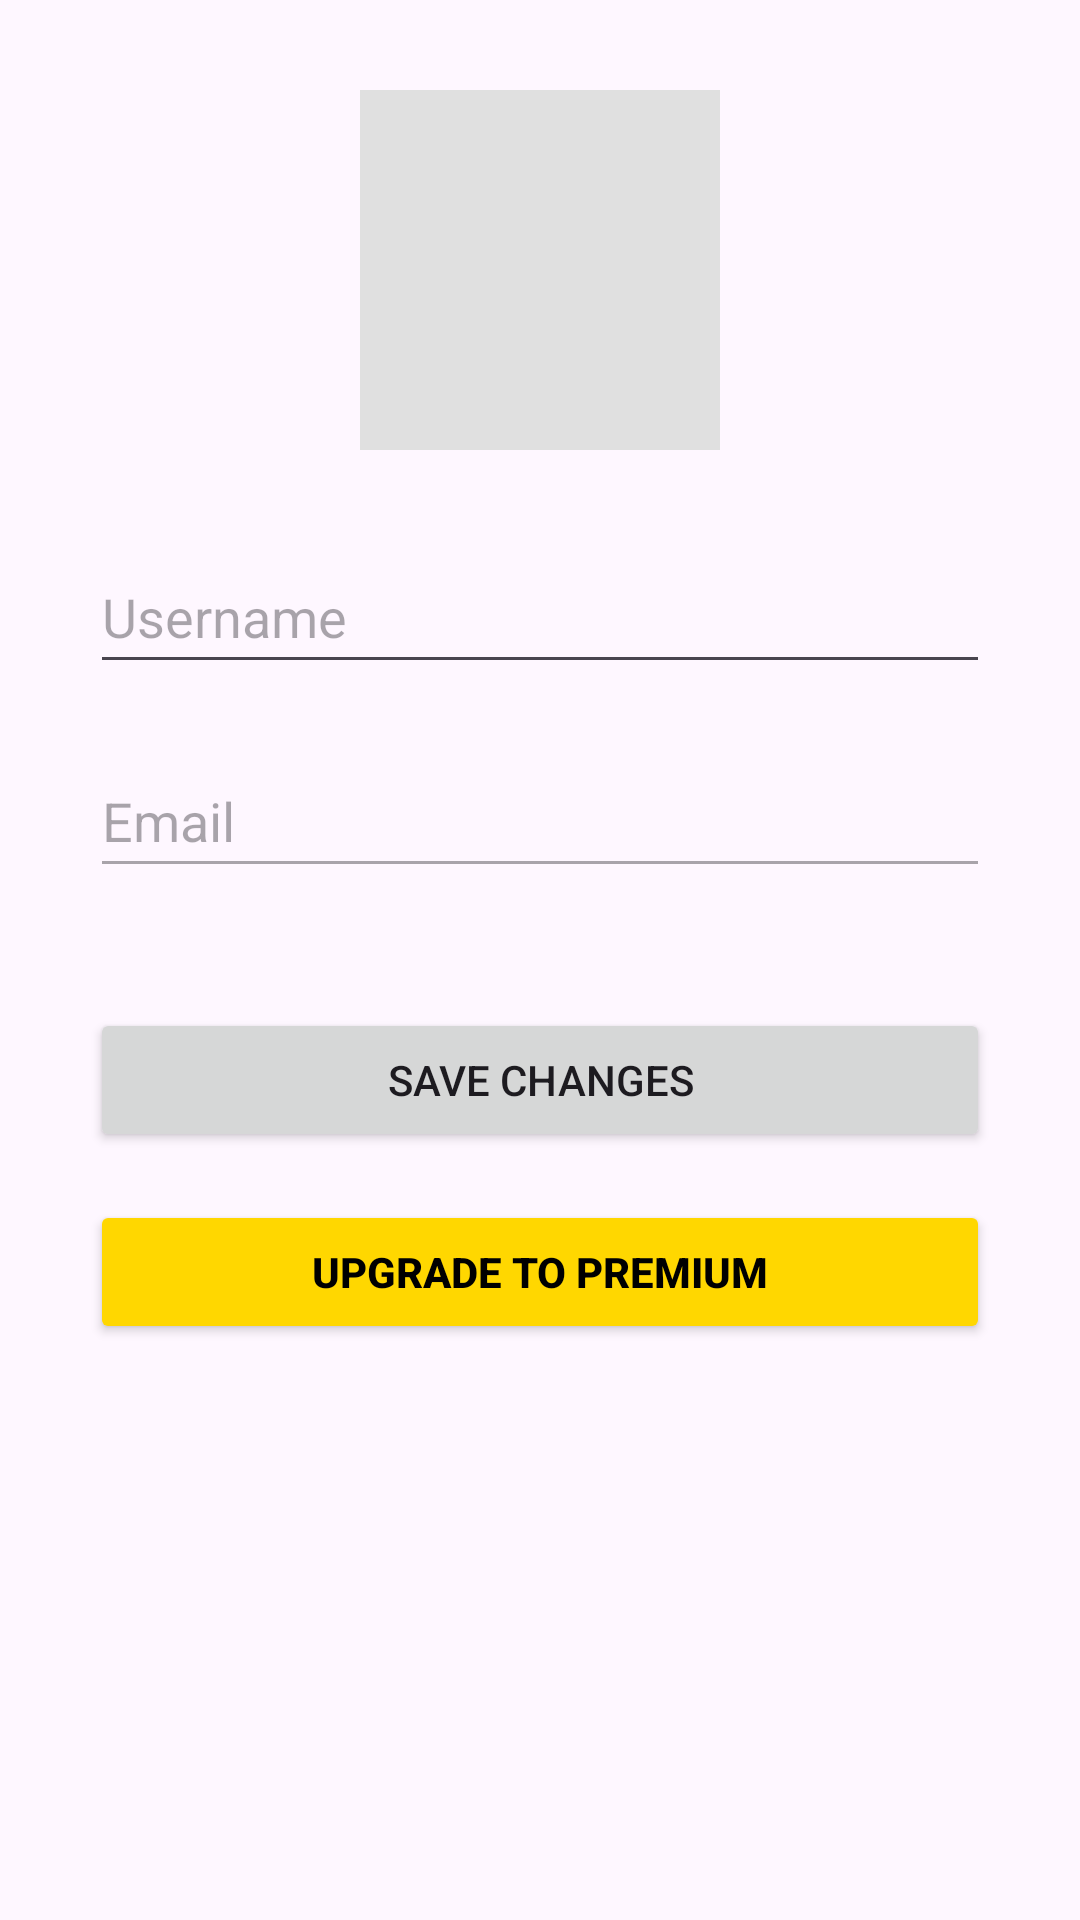

This screen was rendered from an Android layout file. Write that file and the resources it references.
<!-- AndroidManifest.xml: application theme Theme.Borealis_Mobile -->
<!-- res/layout/activity_edit_profile.xml -->
<?xml version="1.0" encoding="utf-8"?>
<LinearLayout xmlns:android="http://schemas.android.com/apk/res/android"
    xmlns:tools="http://schemas.android.com/tools"
    android:layout_width="match_parent"
    android:layout_height="match_parent"
    android:orientation="vertical"
    android:padding="30dp"
    android:gravity="center_horizontal"
    tools:context=".EditProfileActivity">

    <ImageButton
        android:id="@+id/edit_profile_image"
        android:layout_width="120dp"
        android:layout_height="120dp"
        android:src="@android:drawable/sym_def_app_icon"
        android:background="#E0E0E0"
        android:layout_marginBottom="30dp"/>

    <EditText
        android:id="@+id/edit_username_input"
        android:layout_width="match_parent"
        android:layout_height="wrap_content"
        android:hint="Username"
        android:inputType="textPersonName"
        android:minHeight="48dp"
        android:layout_marginBottom="20dp"/>

    <EditText
        android:id="@+id/edit_email_input"
        android:layout_width="match_parent"
        android:layout_height="wrap_content"
        android:hint="Email"
        android:inputType="textEmailAddress"
        android:enabled="false"
        android:minHeight="48dp"
        android:layout_marginBottom="40dp"/>

    <Button
        android:id="@+id/btn_save_profile"
        android:layout_width="match_parent"
        android:layout_height="wrap_content"
        android:text="Save Changes"
        android:layout_marginBottom="16dp"/>

    <Button
        android:id="@+id/btn_buy_premium"
        android:layout_width="match_parent"
        android:layout_height="wrap_content"
        android:text="UPGRADE TO PREMIUM"
        android:textStyle="bold"
        android:backgroundTint="#FFD700"
        android:textColor="#000000"/>

</LinearLayout>
<!-- resources referenced by this layout -->
<resources>
  <style name="Theme.Borealis_Mobile" parent="Base.Theme.Borealis_Mobile" />
  <style name="Base.Theme.Borealis_Mobile" parent="Theme.Material3.DayNight.NoActionBar">
          
          
      </style>
</resources>
